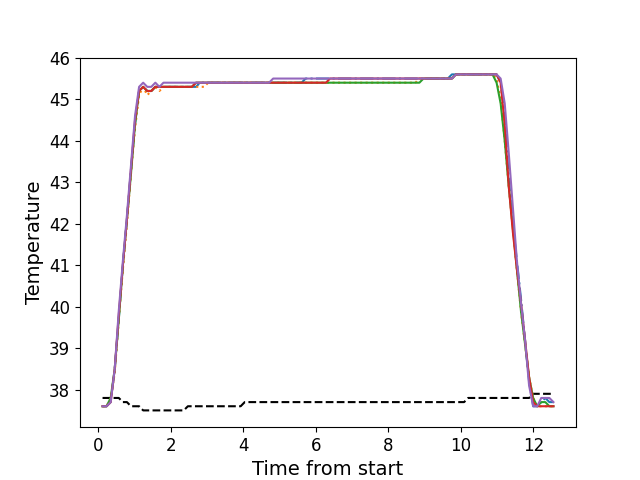

The table this chart was drawn from, first rows:
, times, neutral, z1, z2, z3, z4, z5
0, 0.1126, 37.8, 37.6, 37.6, 37.6, 37.6, 37.6
1, 0.2243, 37.8, 37.6, 37.6, 37.6, 37.6, 37.6
2, 0.3369, 37.8, 37.7, 37.8, 37.8, 37.7, 37.7
3, 0.4488, 37.8, 38.5, 38.4, 38.5, 38.5, 38.5
4, 0.5604, 37.8, 39.7, 39.7, 39.7, 39.8, 39.9
5, 0.6732, 37.7, 41.0, 40.9, 41.0, 41.0, 41.1
6, 0.7848, 37.7, 42.1, 42.0, 42.1, 42.1, 42.2
7, 0.8965, 37.6, 43.3, 43.2, 43.2, 43.3, 43.4
8, 1.009, 37.6, 44.4, 44.3, 44.4, 44.5, 44.6
9, 1.121, 37.6, 45.2, 45.1, 45.2, 45.2, 45.3
10, 1.233, 37.5, 45.3, 45.3, 45.3, 45.3, 45.4
11, 1.345, 37.5, 45.2, 45.1, 45.2, 45.2, 45.3
12, 1.458, 37.5, 45.2, 45.2, 45.2, 45.2, 45.3
13, 1.569, 37.5, 45.3, 45.3, 45.3, 45.3, 45.4
14, 1.681, 37.5, 45.3, 45.2, 45.3, 45.3, 45.3
15, 1.793, 37.5, 45.3, 45.3, 45.3, 45.3, 45.4
16, 1.905, 37.5, 45.3, 45.3, 45.3, 45.3, 45.4
17, 2.017, 37.5, 45.3, 45.3, 45.3, 45.3, 45.4
18, 2.129, 37.5, 45.3, 45.3, 45.3, 45.3, 45.4
19, 2.242, 37.5, 45.3, 45.3, 45.3, 45.3, 45.4
20, 2.353, 37.5, 45.3, 45.3, 45.3, 45.3, 45.4
21, 2.466, 37.6, 45.3, 45.3, 45.3, 45.3, 45.4
22, 2.577, 37.6, 45.3, 45.3, 45.3, 45.3, 45.4
23, 2.69, 37.6, 45.3, 45.3, 45.4, 45.4, 45.4
24, 2.802, 37.6, 45.4, 45.3, 45.4, 45.4, 45.4
25, 2.914, 37.6, 45.4, 45.3, 45.4, 45.4, 45.4
26, 3.026, 37.6, 45.4, 45.4, 45.4, 45.4, 45.4
27, 3.138, 37.6, 45.4, 45.4, 45.4, 45.4, 45.4
28, 3.251, 37.6, 45.4, 45.4, 45.4, 45.4, 45.4
29, 3.362, 37.6, 45.4, 45.4, 45.4, 45.4, 45.4
30, 3.473, 37.6, 45.4, 45.4, 45.4, 45.4, 45.4
31, 3.586, 37.6, 45.4, 45.4, 45.4, 45.4, 45.4
32, 3.698, 37.6, 45.4, 45.4, 45.4, 45.4, 45.4
33, 3.811, 37.6, 45.4, 45.4, 45.4, 45.4, 45.4
34, 3.922, 37.6, 45.4, 45.4, 45.4, 45.4, 45.4
35, 4.035, 37.7, 45.4, 45.4, 45.4, 45.4, 45.4
36, 4.146, 37.7, 45.4, 45.4, 45.4, 45.4, 45.4
37, 4.259, 37.7, 45.4, 45.4, 45.4, 45.4, 45.4
38, 4.371, 37.7, 45.4, 45.4, 45.4, 45.4, 45.4
39, 4.483, 37.7, 45.4, 45.4, 45.4, 45.4, 45.4
40, 4.595, 37.7, 45.4, 45.4, 45.4, 45.4, 45.4
41, 4.707, 37.7, 45.4, 45.4, 45.4, 45.4, 45.4
42, 4.819, 37.7, 45.4, 45.4, 45.4, 45.4, 45.5
43, 4.931, 37.7, 45.4, 45.4, 45.4, 45.4, 45.5
44, 5.043, 37.7, 45.4, 45.4, 45.4, 45.4, 45.5
45, 5.155, 37.7, 45.4, 45.4, 45.4, 45.4, 45.5
46, 5.268, 37.7, 45.4, 45.4, 45.4, 45.4, 45.5
47, 5.379, 37.7, 45.4, 45.4, 45.4, 45.4, 45.5
48, 5.492, 37.7, 45.4, 45.4, 45.4, 45.4, 45.5
49, 5.604, 37.7, 45.4, 45.4, 45.4, 45.4, 45.5
50, 5.715, 37.7, 45.5, 45.4, 45.4, 45.4, 45.5
51, 5.827, 37.7, 45.5, 45.4, 45.4, 45.4, 45.5
52, 5.94, 37.7, 45.5, 45.4, 45.4, 45.4, 45.5
53, 6.052, 37.7, 45.5, 45.4, 45.4, 45.4, 45.5
54, 6.164, 37.7, 45.5, 45.4, 45.4, 45.4, 45.5
55, 6.275, 37.7, 45.5, 45.4, 45.4, 45.4, 45.5
56, 6.388, 37.7, 45.5, 45.4, 45.4, 45.5, 45.5
57, 6.5, 37.7, 45.5, 45.4, 45.4, 45.5, 45.5
58, 6.612, 37.7, 45.5, 45.4, 45.4, 45.5, 45.5
59, 6.724, 37.7, 45.5, 45.4, 45.4, 45.5, 45.5
... 52 more rows
